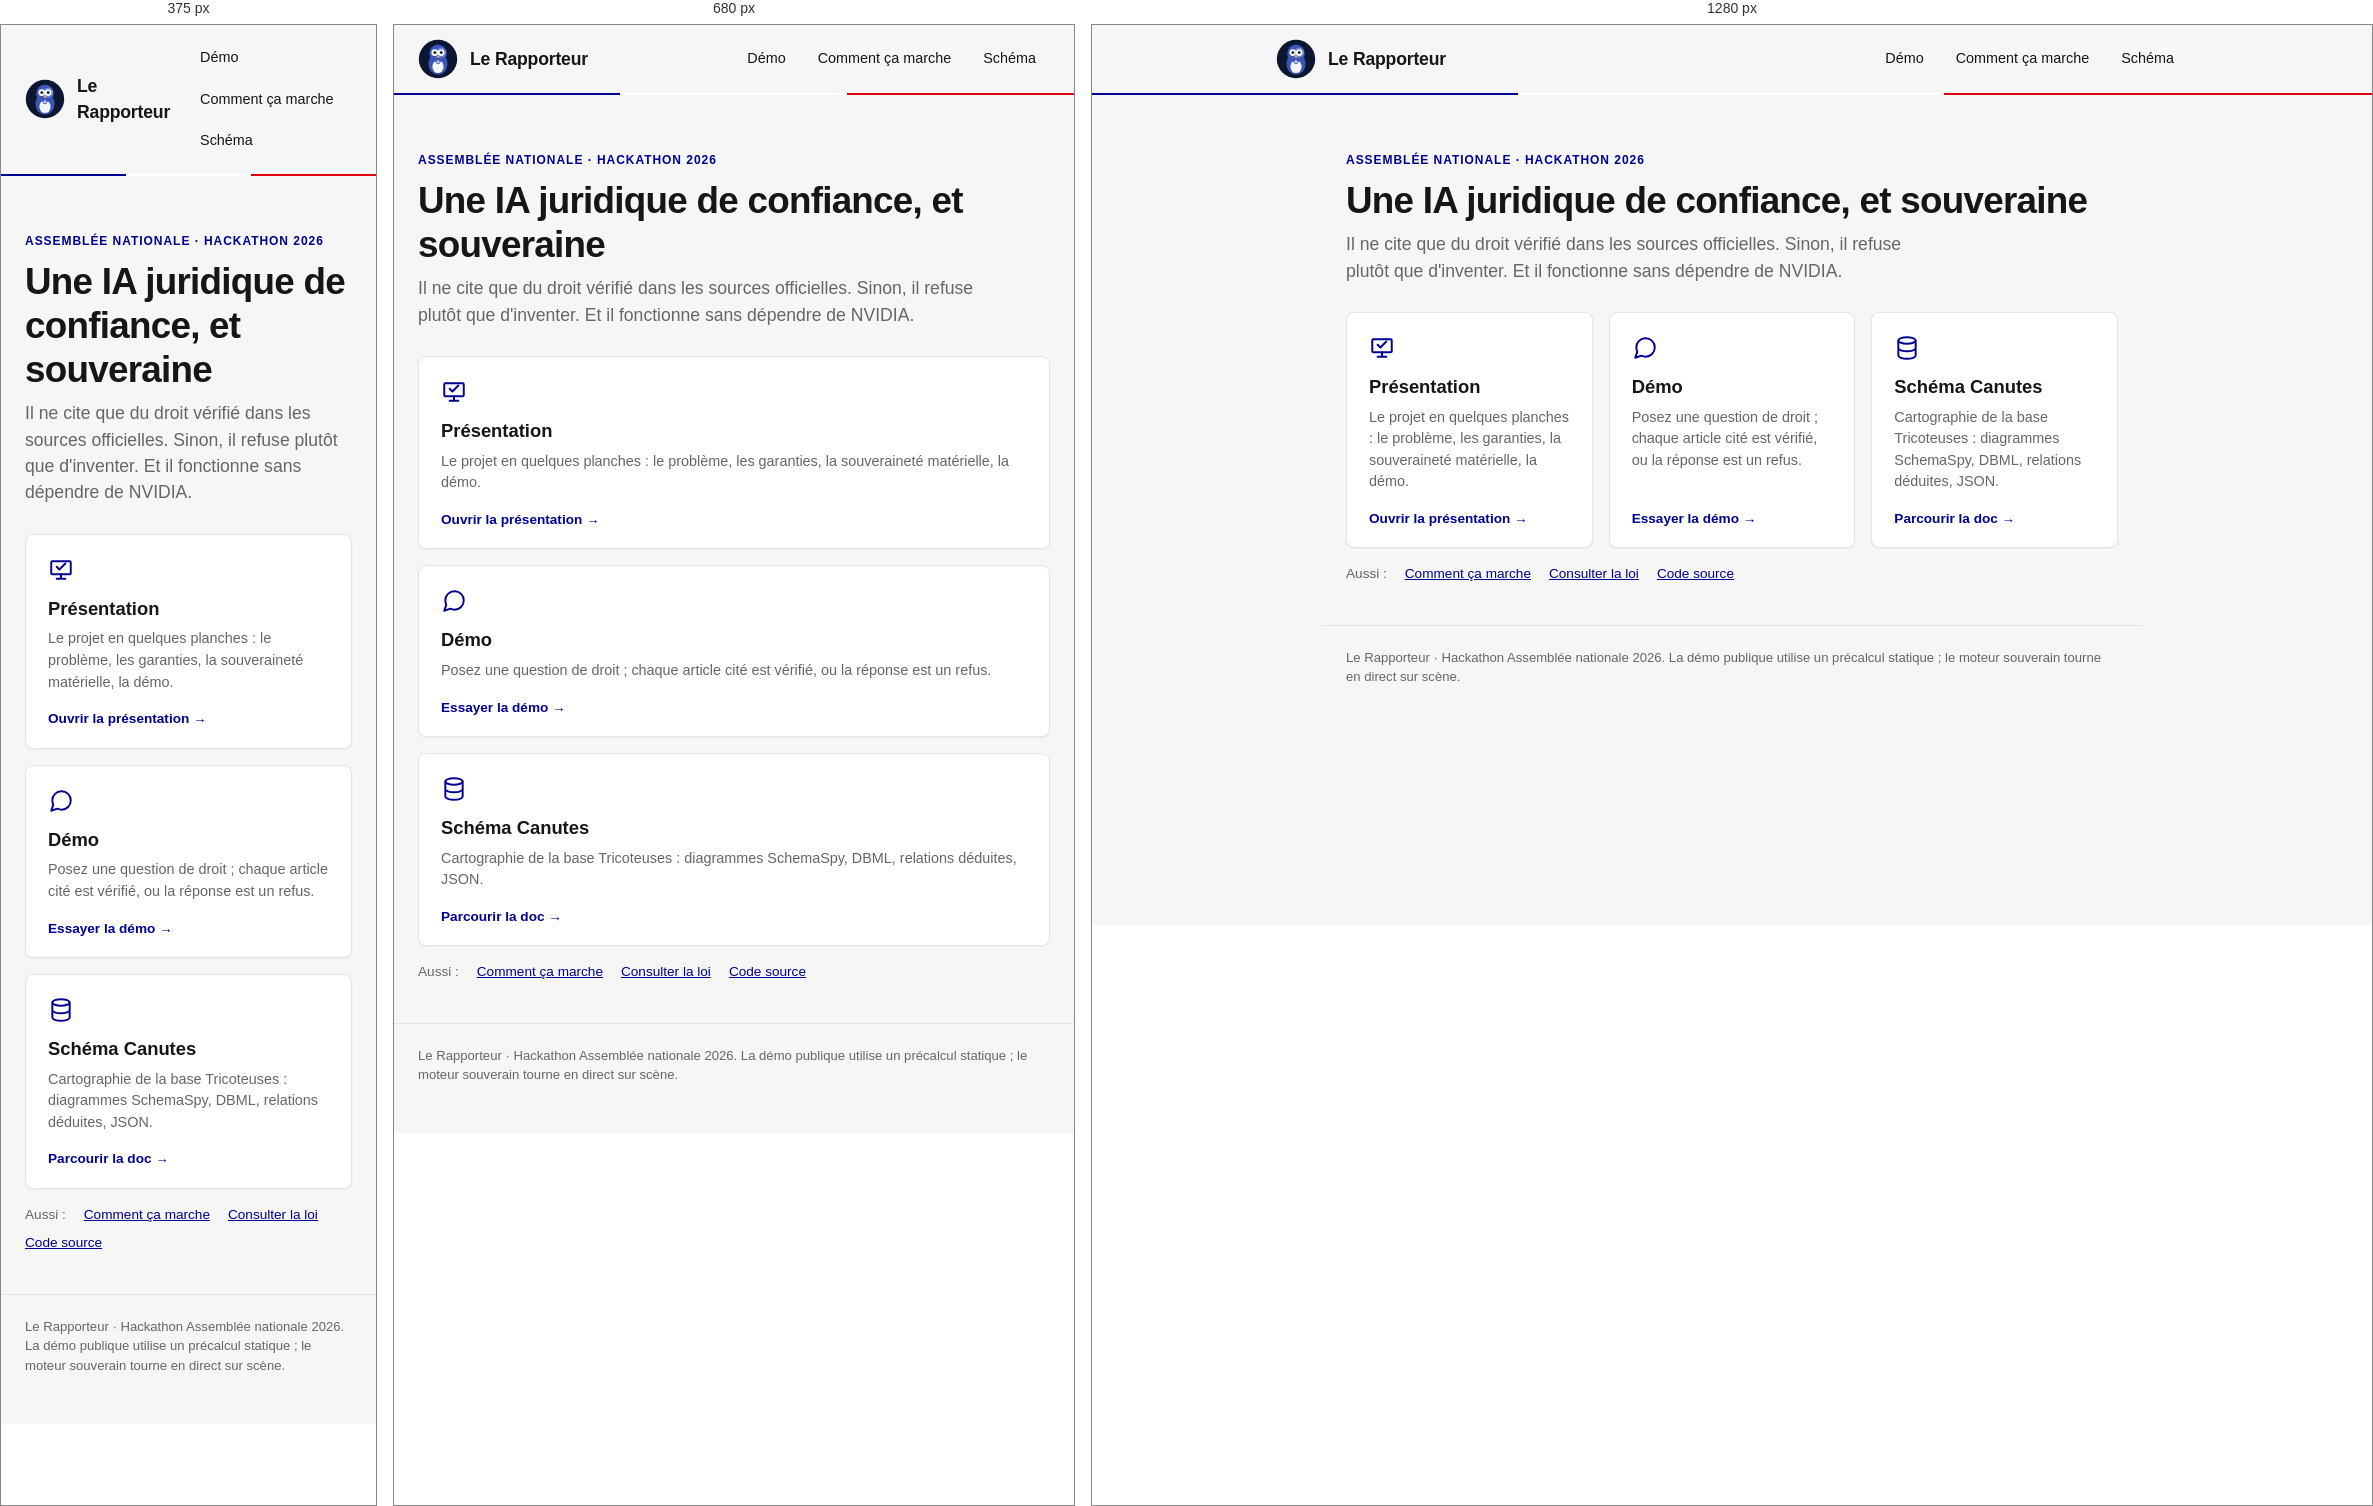
Rendered at 375 px, 680 px and 1280 px, left to right.

<!-- file: landing.html -->
<!DOCTYPE html>
<html lang="fr">
<head>
<meta charset="utf-8">
<meta name="viewport" content="width=device-width, initial-scale=1">
<title>Le Rapporteur — Assemblée nationale · Hackathon 2026</title>
<link rel="icon" type="image/svg+xml" href="/favicon.svg">
<link rel="stylesheet" href="/app.css">
<style>
  /* Accueil — réutilise les tokens de app.css (design institutionnel de François). */
  .hero{ max-width:820px; margin:0 auto; padding:56px 24px 8px; }
  .hero h1{ font-size:2.3rem; }
  .hero .lead{ font-size:1.1rem; max-width:60ch; margin-top:6px; }
  .hub{ max-width:820px; margin:0 auto; padding:20px 24px 8px;
        display:grid; grid-template-columns:repeat(3,1fr); gap:16px; }
  .tile{ display:flex; flex-direction:column; background:var(--bg); border:1px solid var(--border);
         border-radius:var(--radius); padding:22px 22px 18px; text-decoration:none; color:var(--text);
         box-shadow:0 1px 2px rgba(0,0,0,.04); transition:border-color .15s, box-shadow .15s, transform .15s; }
  .tile:hover{ border-color:var(--blue-france); box-shadow:0 4px 14px rgba(0,0,145,.10); transform:translateY(-2px); }
  .tile .ico{ width:26px; height:26px; color:var(--blue-france); margin-bottom:12px; }
  .tile .k{ font-size:.72rem; font-weight:700; letter-spacing:.08em; text-transform:uppercase;
            color:var(--blue-france); margin-bottom:6px; }
  .tile h2{ font-size:1.15rem; margin:0 0 6px; }
  .tile p{ font-size:.9rem; color:var(--text-mention); margin:0 0 16px; line-height:1.5; flex:1; }
  .tile .go{ font-size:.85rem; font-weight:600; color:var(--blue-france); }
  .meta{ max-width:820px; margin:0 auto; padding:8px 24px 40px; }
  .meta .row{ display:flex; flex-wrap:wrap; gap:8px 18px; font-size:.85rem; color:var(--text-mention); }
  .meta a{ font-weight:500; }
  @media(max-width:720px){ .hub{ grid-template-columns:1fr; } }
</style>
</head>
<body>
<header class="site">
  <a class="brand" href="/"><img class="logo" src="/favicon.svg" alt=""><span class="wordmark">Le Rapporteur</span></a>
  <nav>
    <a href="/demo">Démo</a>
    <a href="/details">Comment ça marche</a>
    <a href="/schema/">Schéma</a>
  </nav>
</header>
<div class="tricolore"></div>

<section class="hero">
  <div class="kicker">Assemblée nationale · Hackathon 2026</div>
  <h1>Une IA juridique de confiance, et souveraine</h1>
  <p class="lead">Il ne cite que du droit vérifié dans les sources officielles.
  Sinon, il refuse plutôt que d'inventer. Et il fonctionne sans dépendre de NVIDIA.</p>
</section>

<nav class="hub">
  <a class="tile" href="/presentation/">
    <svg class="ico" viewBox="0 0 24 24" fill="none" stroke="currentColor" stroke-width="1.8" stroke-linecap="round" stroke-linejoin="round"><rect x="3" y="4" width="18" height="12" rx="1"/><path d="M12 16v4M8 20h8M8 9l2.5 2.5L16 6"/></svg>
    <h2>Présentation</h2>
    <p>Le projet en quelques planches : le problème, les garanties, la souveraineté matérielle, la démo.</p>
    <span class="go">Ouvrir la présentation →</span>
  </a>
  <a class="tile" href="/demo">
    <svg class="ico" viewBox="0 0 24 24" fill="none" stroke="currentColor" stroke-width="1.8" stroke-linecap="round" stroke-linejoin="round"><path d="M21 11.5a8.38 8.38 0 0 1-8.5 8.5 8.5 8.5 0 0 1-3.8-.9L3 21l1.9-5.7a8.5 8.5 0 0 1-.9-3.8A8.38 8.38 0 0 1 12.5 3 8.38 8.38 0 0 1 21 11.5z"/></svg>
    <h2>Démo</h2>
    <p>Posez une question de droit ; chaque article cité est vérifié, ou la réponse est un refus.</p>
    <span class="go">Essayer la démo →</span>
  </a>
  <a class="tile" href="/schema/">
    <svg class="ico" viewBox="0 0 24 24" fill="none" stroke="currentColor" stroke-width="1.8" stroke-linecap="round" stroke-linejoin="round"><ellipse cx="12" cy="5" rx="8" ry="3"/><path d="M4 5v14c0 1.7 3.6 3 8 3s8-1.3 8-3V5M4 12c0 1.7 3.6 3 8 3s8-1.3 8-3"/></svg>
    <h2>Schéma Canutes</h2>
    <p>Cartographie de la base Tricoteuses : diagrammes SchemaSpy, DBML, relations déduites, JSON.</p>
    <span class="go">Parcourir la doc →</span>
  </a>
</nav>

<div class="meta">
  <div class="row">
    <span>Aussi :</span>
    <a href="/details">Comment ça marche</a>
    <a href="/sources">Consulter la loi</a>
    <a href="https://github.com/wilfred-dore/hackathon-assemblee-2026">Code source</a>
  </div>
</div>

<footer>Le Rapporteur · Hackathon Assemblée nationale 2026. La démo publique utilise un précalcul statique ; le moteur souverain tourne en direct sur scène.</footer>
</body>
</html>


/* @media block from app.css */
@media(max-width:640px){.steps{grid-template-columns:1fr}.site nav a{padding:8px 10px}}